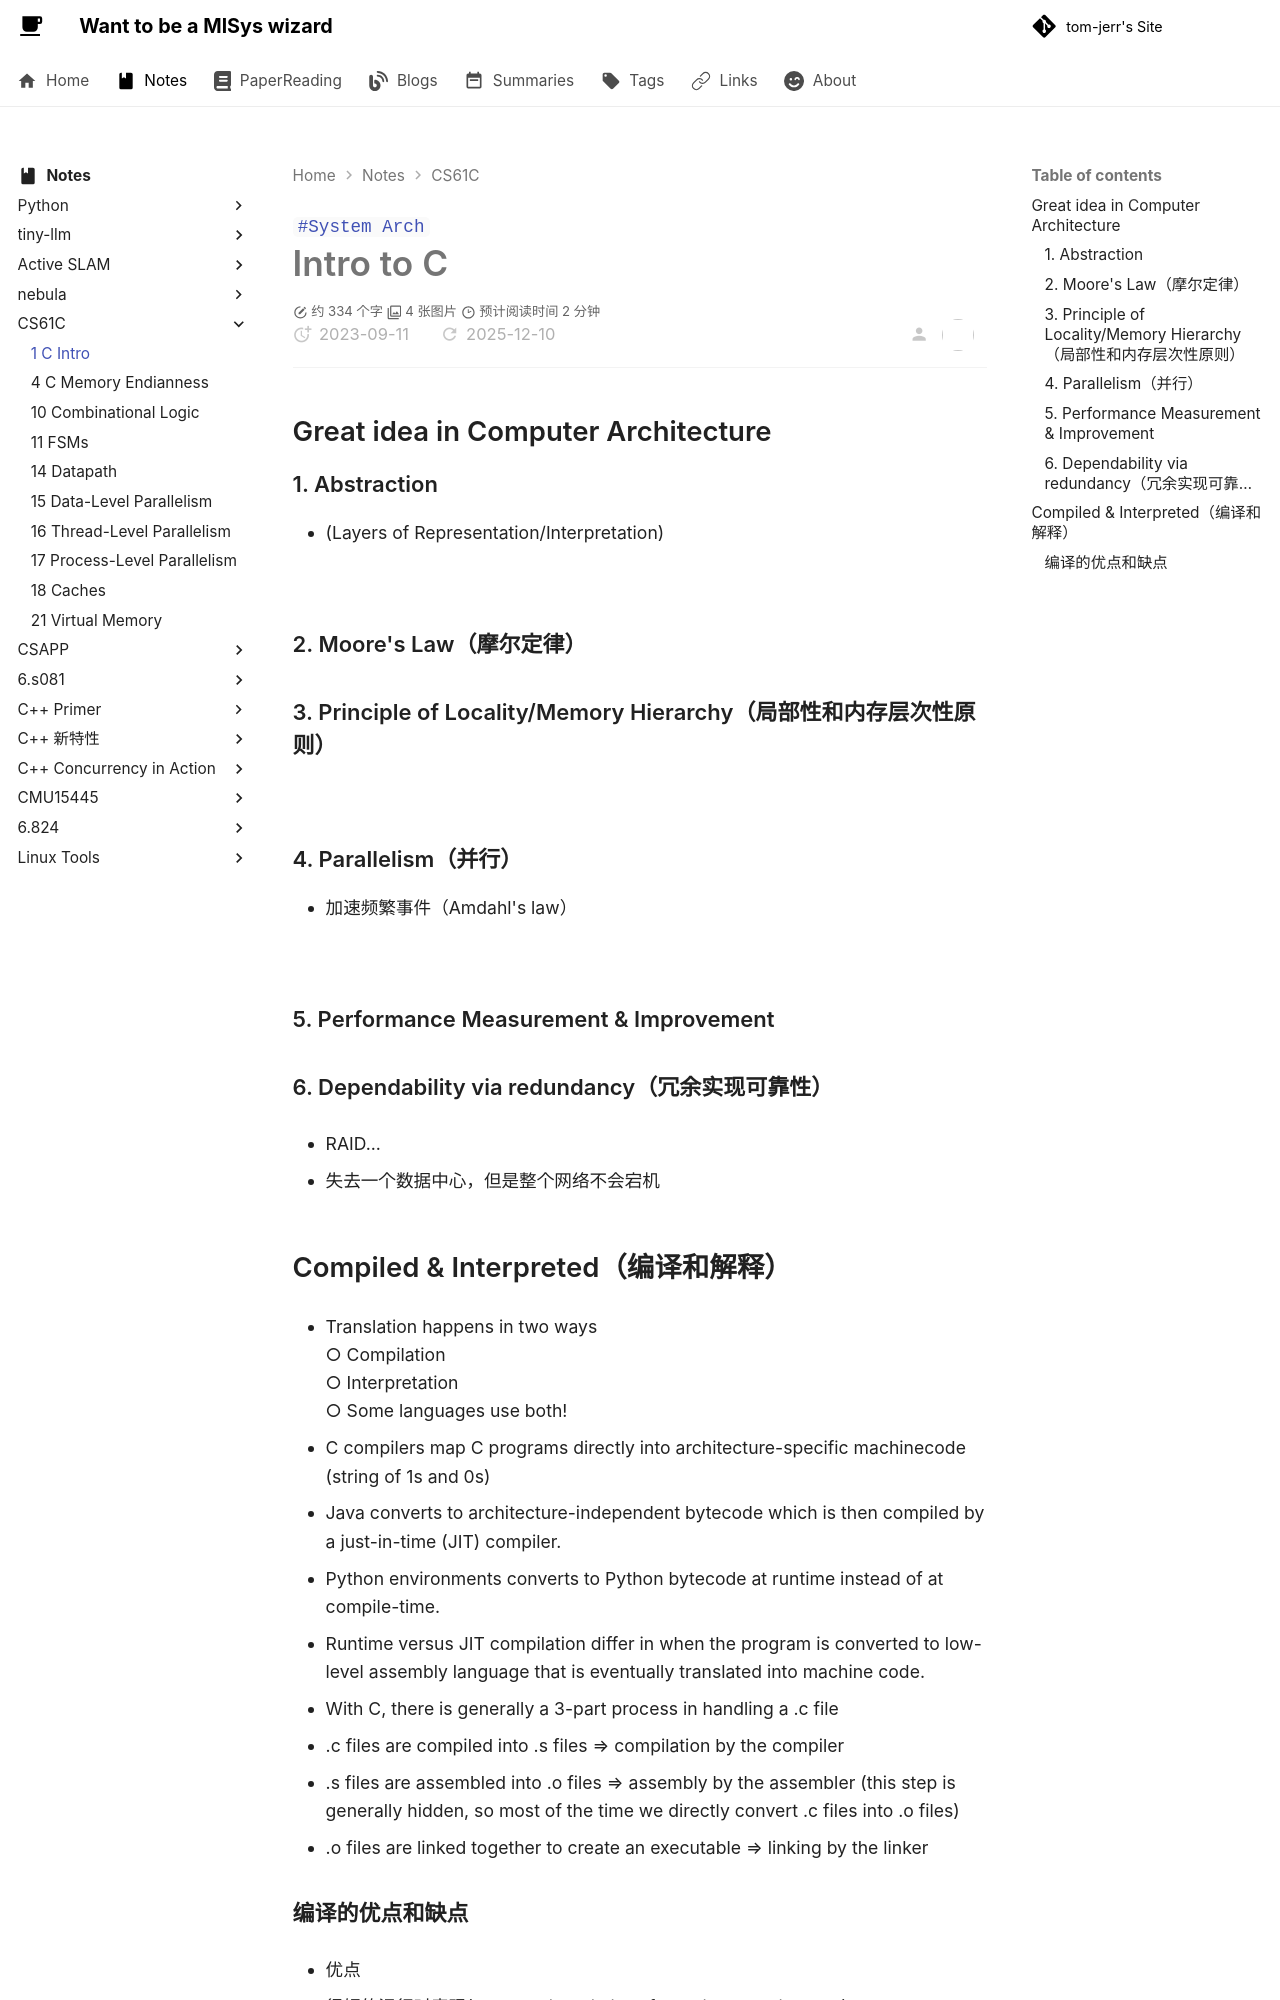

repository: tom-jerr/tom-jerr.github.io · page: notes/CS61C/lecture2-Intro to C/index.html · generator: mkdocs

---

title: lecture2_Intro_to_C
created: 2023-09-11
tags:

- System Arch

---

# Intro to C

## Great idea in Computer Architecture

### 1. Abstraction

- (Layers of Representation/Interpretation)

![](https://github.com/tom-jerr/MyblogImg/raw/main/architecture/abstraction.png)

### 2. Moore's Law（摩尔定律）

### 3. Principle of Locality/Memory Hierarchy（局部性和内存层次性原则）

![](https://github.com/tom-jerr/MyblogImg/raw/main/architecture/memory.png)

### 4. Parallelism（并行）

- 加速频繁事件（Amdahl's law）

![](https://github.com/tom-jerr/MyblogImg/raw/main/architecture/amdahl.png)

### 5. Performance Measurement & Improvement

### 6. Dependability via redundancy（冗余实现可靠性）

- RAID...

- 失去一个数据中心，但是整个网络不会宕机
